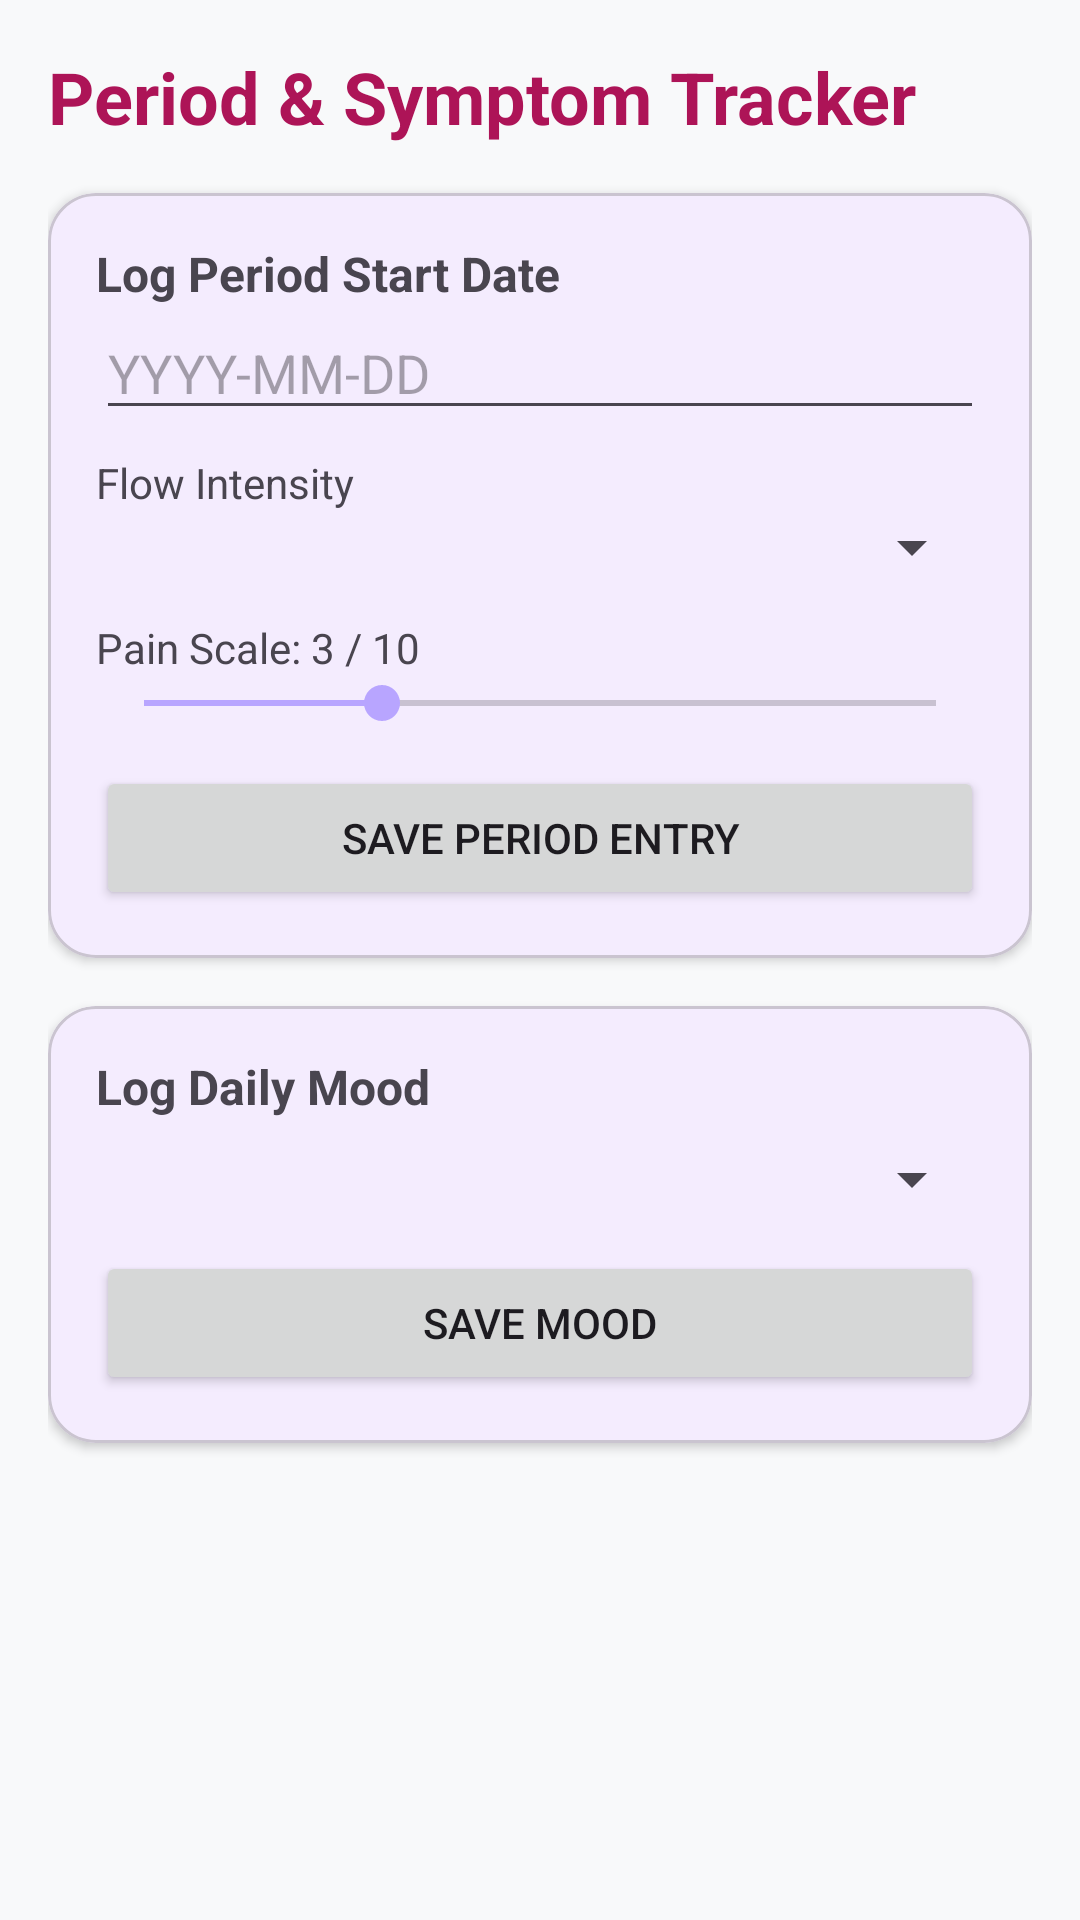

Reconstruct the res/layout file that produces this screen, plus the resources it refers to.
<!-- AndroidManifest.xml: application theme Theme.Mahila -->
<!-- res/layout/fragment_tracker.xml -->
<?xml version="1.0" encoding="utf-8"?>
<ScrollView xmlns:android="http://schemas.android.com/apk/res/android"
    xmlns:app="http://schemas.android.com/apk/res-auto"
    android:layout_width="match_parent"
    android:layout_height="match_parent"
    android:padding="16dp"
    android:background="#F8F9FA">

    <LinearLayout
        android:layout_width="match_parent"
        android:layout_height="wrap_content"
        android:orientation="vertical">

        <TextView
            android:layout_width="wrap_content"
            android:layout_height="wrap_content"
            android:text="Period &amp; Symptom Tracker"
            android:textSize="24sp"
            android:textStyle="bold"
            android:textColor="#AD1457"
            android:layout_marginBottom="16dp" />

        
        <com.google.android.material.card.MaterialCardView
            android:layout_width="match_parent"
            android:layout_height="wrap_content"
            app:cardCornerRadius="16dp"
            app:cardElevation="2dp"
            android:layout_marginBottom="16dp">

            <LinearLayout
                android:layout_width="match_parent"
                android:layout_height="wrap_content"
                android:orientation="vertical"
                android:padding="16dp">

                <TextView
                    android:layout_width="wrap_content"
                    android:layout_height="wrap_content"
                    android:text="Log Period Start Date"
                    android:textSize="16sp"
                    android:textStyle="bold" />

                <EditText
                    android:id="@+id/et_period_date"
                    android:layout_width="match_parent"
                    android:layout_height="wrap_content"
                    android:hint="YYYY-MM-DD"
                    android:inputType="date" />

                <TextView
                    android:layout_width="wrap_content"
                    android:layout_height="wrap_content"
                    android:text="Flow Intensity"
                    android:textSize="14sp"
                    android:layout_marginTop="8dp" />

                <Spinner
                    android:id="@+id/sp_flow_level"
                    android:layout_width="match_parent"
                    android:layout_height="wrap_content" />

                <TextView
                    android:id="@+id/tv_pain_label"
                    android:layout_width="wrap_content"
                    android:layout_height="wrap_content"
                    android:text="Pain Scale: 3 / 10"
                    android:textSize="14sp"
                    android:layout_marginTop="12dp" />

                <SeekBar
                    android:id="@+id/sb_pain_scale"
                    android:layout_width="match_parent"
                    android:layout_height="wrap_content"
                    android:max="10"
                    android:progress="3" />

                <Button
                    android:id="@+id/btn_save_period"
                    android:layout_width="match_parent"
                    android:layout_height="wrap_content"
                    android:text="Save Period Entry"
                    android:layout_marginTop="12dp"
                    app:cornerRadius="12dp" />
            </LinearLayout>
        </com.google.android.material.card.MaterialCardView>

        
        <com.google.android.material.card.MaterialCardView
            android:layout_width="match_parent"
            android:layout_height="wrap_content"
            app:cardCornerRadius="16dp"
            app:cardElevation="2dp"
            android:layout_marginBottom="16dp">

            <LinearLayout
                android:layout_width="match_parent"
                android:layout_height="wrap_content"
                android:orientation="vertical"
                android:padding="16dp">

                <TextView
                    android:layout_width="wrap_content"
                    android:layout_height="wrap_content"
                    android:text="Log Daily Mood"
                    android:textSize="16sp"
                    android:textStyle="bold" />

                <Spinner
                    android:id="@+id/sp_mood_type"
                    android:layout_width="match_parent"
                    android:layout_height="wrap_content"
                    android:layout_marginTop="8dp" />

                <Button
                    android:id="@+id/btn_save_mood"
                    android:layout_width="match_parent"
                    android:layout_height="wrap_content"
                    android:text="Save Mood"
                    android:layout_marginTop="12dp"
                    app:cornerRadius="12dp" />
            </LinearLayout>
        </com.google.android.material.card.MaterialCardView>

    </LinearLayout>
</ScrollView>
<!-- resources referenced by this layout -->
<resources>
  <style name="Theme.Mahila" parent="Base.Theme.Mahila" />
  <style name="Base.Theme.Mahila" parent="Theme.Material3.DayNight.NoActionBar">
  
          <item name="colorPrimary">@color/primary</item>
          <item name="colorOnPrimary">@color/white</item>
  
          <item name="colorSecondary">@color/secondary</item>
  
          <item name="android:statusBarColor">@color/background</item>
  
          <item name="android:windowBackground">@color/background</item>
  
      </style>
  <color name="primary">#7C5CFC</color>
  <color name="white">#FFFFFF</color>
  <color name="secondary">#B8A5FF</color>
  <color name="background">#FAF7FF</color>
</resources>
